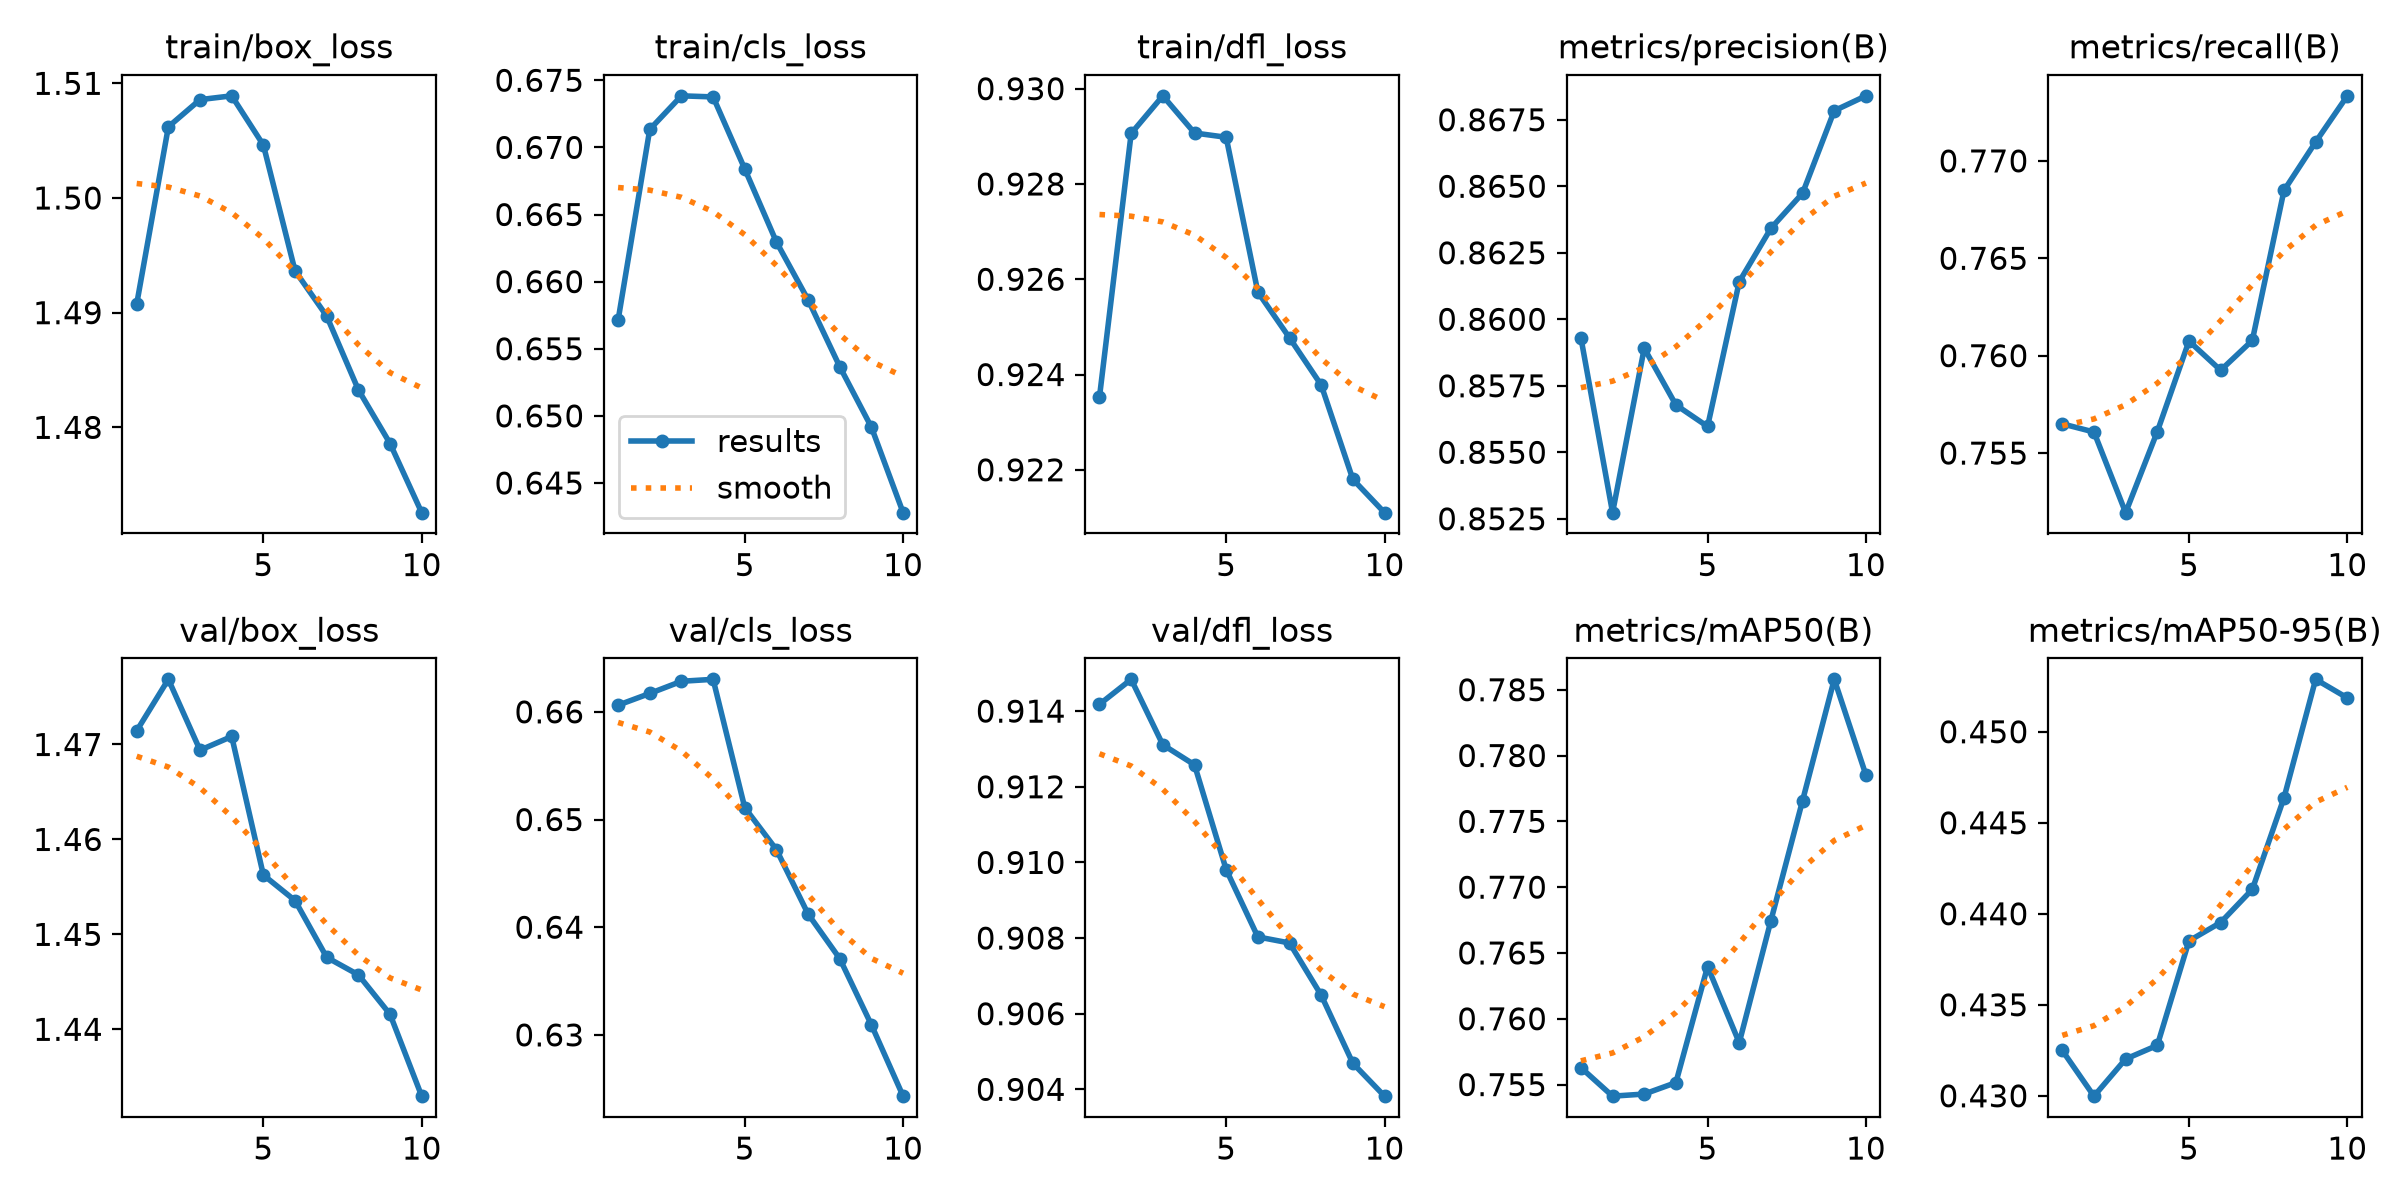

The data file committed next to this chart (first rows):
epoch, time, train/box_loss, train/cls_loss, train/dfl_loss, metrics/precision(B), metrics/recall(B), metrics/mAP50(B), metrics/mAP50-95(B), val/box_loss, val/cls_loss, val/dfl_loss, lr/pg0, lr/pg1, lr/pg2
1, 3800, 1.491, 0.6571, 0.9235, 0.8593, 0.7565, 0.7563, 0.4325, 1.471, 0.6606, 0.9142, 0.0006663, 0.0006663, 0.0006663
2, 7559, 1.506, 0.6713, 0.9291, 0.8527, 0.7561, 0.7541, 0.43, 1.477, 0.6617, 0.9148, 0.001201, 0.001201, 0.001201
3, 11304, 1.509, 0.6738, 0.9298, 0.8589, 0.7519, 0.7543, 0.432, 1.469, 0.6628, 0.9131, 0.001604, 0.001604, 0.001604
4, 15047, 1.509, 0.6738, 0.9291, 0.8568, 0.7561, 0.7551, 0.4328, 1.471, 0.663, 0.9126, 0.001406, 0.001406, 0.001406
5, 18754, 1.505, 0.6684, 0.929, 0.856, 0.7608, 0.764, 0.4385, 1.456, 0.6511, 0.9098, 0.001208, 0.001208, 0.001208
6, 22465, 1.494, 0.663, 0.9257, 0.8614, 0.7592, 0.7582, 0.4395, 1.454, 0.6472, 0.908, 0.00101, 0.00101, 0.00101
7, 26188, 1.49, 0.6586, 0.9248, 0.8634, 0.7608, 0.7675, 0.4413, 1.448, 0.6412, 0.9079, 0.000812, 0.000812, 0.000812
8, 29913, 1.483, 0.6537, 0.9238, 0.8647, 0.7685, 0.7766, 0.4464, 1.446, 0.6371, 0.9065, 0.000614, 0.000614, 0.000614
9, 33639, 1.479, 0.6492, 0.9218, 0.8678, 0.771, 0.7858, 0.4529, 1.442, 0.6309, 0.9047, 0.000416, 0.000416, 0.000416
10, 37347, 1.473, 0.6428, 0.9211, 0.8684, 0.7733, 0.7785, 0.4519, 1.433, 0.6243, 0.9038, 0.000218, 0.000218, 0.000218
